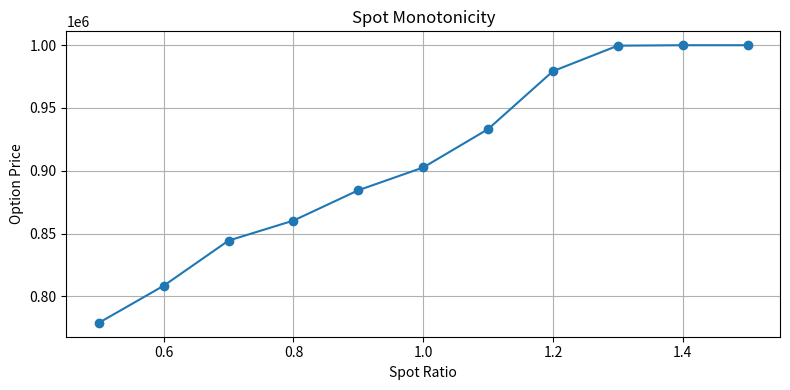
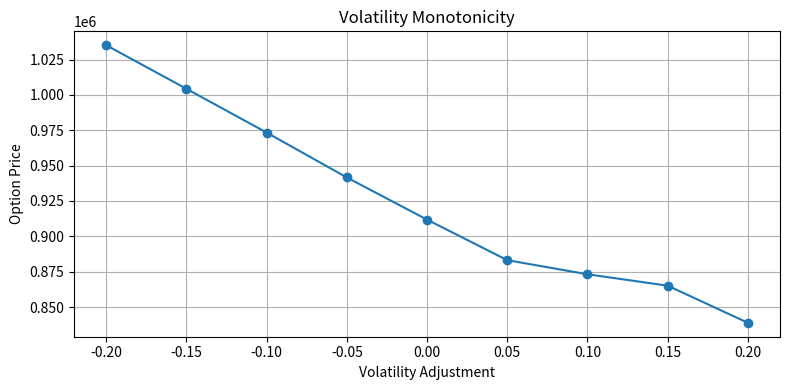
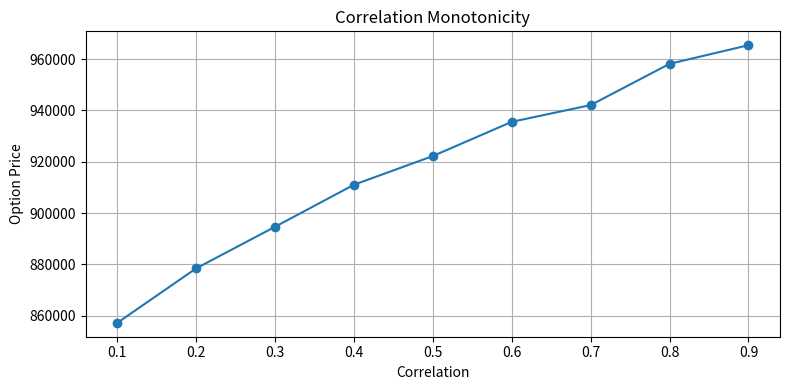

These figures' Python source, in order:
import numpy as np
import matplotlib.pyplot as plt

def monte_carlo_antithetic(S0, mu, sigma, corr_matrix, T, M):
    n_assets = len(S0)
    dt = 1/252
    steps = int(T * 252)
    # Cholesky decomposition
    try:
        L = np.linalg.cholesky(corr_matrix)
    except np.linalg.LinAlgError:
        raise ValueError("Not positive definite correlation matrix.")


    Z_half = np.random.standard_normal(size=(n_assets, M//2, steps))
    Z_uncorr = np.concatenate((Z_half, -Z_half), axis=1)
    Z_corr = np.einsum('ij,jms->ims', L, Z_uncorr)
    
    S = np.zeros((n_assets, M, steps + 1))
    for i in range(n_assets):
        S[i, :, 0] = S0[i]
        
    
    for i in range(n_assets):
        drift = (mu[i] - 0.5 * sigma[i]**2) * dt
        diffusion = sigma[i] * np.sqrt(dt) * Z_corr[i]
        daily_returns = np.exp(drift + diffusion)
        S[i, :, 1:] = S0[i] * np.cumprod(daily_returns, axis=1)
        
    return S

def option_pricing(s1, s2, s3, K, T, bar1, bar2, c,N):
    

    M = s1.shape[0]
    payoffs = np.zeros(M)

    for j in range(M):
        path1 = s1[j]
        path2 = s2[j]
        path3 = s3[j]

        p0 = np.minimum.reduce([path1[0:252] / path1[0],
                                path2[0:252] / path2[0],
                                path3[0:252] / path3[0]]) # the path of P in year 1
        p1 = np.minimum.reduce([path1[252:] / path1[252],
                                path2[252:] / path2[252],
                                path3[252:] / path3[252]]) # the path of P in year 2

        awarded = False
        # for phase 1
        for i in range(len(p0)):
            if p0[i] >= bar1:
                k = i//63
                payoffs[j] = 0
                if k >= 1:
                    for l in range(1,k+1):
                        payoffs[j] += np.exp(-r * (l/4)) * c / 4
                payoffs[j] += np.exp(-r * (k/4))
                payoffs[j] = N * payoffs[j]
                awarded = True
                break
        # for phase 2
        if not awarded:
            for i in range(len(p1)):
                if p1[i] >= bar2:
                    k = i//63+4
                    payoffs[j] = 0
                    for l in range(1,k+1):
                        payoffs[j] += np.exp(-r * (l/4)) * c / 4
                    payoffs[j] += np.exp(-r * (k/4))
                    payoffs[j] = N * payoffs[j]
                    awarded = True
                    break

        if not awarded:
            if p1[-1] >= K:
                payoffs[j] = np.exp(-r * T) * N
                for l in range(1,9):
                    payoffs[j] += np.exp(-r * (l/4)) * c / 4 *N
            else:
                payoffs[j] = N/(K*bar1) * p1[-1]*p0[-1] # need to correct
                for l in range(1,9):
                    payoffs[j] += np.exp(-r * (l/4)) * c / 4 *N

    return payoffs




#---spot Monotonicity---
K = 0.8
bar1 = 1.2
bar2 = 1.1
c = 0.1
r = 0.04
T = 2.0       
M = 1000       
s0 = [439.58, 491.02, 666.8]
mu = [0.04, 0.04, 0.04]
N = 1e6
sigma = [0.5105, 0.233, 0.322]
corr_matrix = np.array([
    [1.00, 0.4097, 0.3254], # TSLA 与其他
    [0.4097, 1.00, 0.5848], # MSFT 与其他
    [0.3254, 0.5848, 1.00]  # META 与其他
])

ratio = np.linspace(0.5, 1.5, 11)
payoff_spot_mono = []
for s in ratio:
    tsla, msft, meta = monte_carlo_antithetic(s0, mu, sigma, corr_matrix, T, M)
    tsla[:,1:] *= s
    msft[:,1:] *= s
    meta[:,1:] *= s
    payoff_mc = option_pricing(tsla,meta,msft, K, T,bar1,bar2,c,N)
    payoff_spot_mono.append(np.mean(payoff_mc))
for s, p in zip(ratio, payoff_spot_mono):
    print(f'Spot Ratio: {s:.2f}, Option Price from Monte Carlo: {p:.2f}')

#--- volatility Monotonicity ---
alpha = np.linspace(-0.2,0.2,9)
payoff_vol_mono = []
for a in alpha:
    sigma_new = sigma+a
    tsla, msft, meta = monte_carlo_antithetic(s0, mu, sigma_new, corr_matrix, T, M)
    payoff_mc = option_pricing(tsla,meta,msft, K, T,bar1,bar2,c,N)
    payoff_vol_mono.append(np.mean(payoff_mc))
for a, p in zip(alpha, payoff_vol_mono):
    print(f'Volatility Adjustment: {a:.2f}, Option Price from Monte Carlo: {p:.2f}')

#---correlation Monotonicity---
corrs = np.linspace(0.1,0.9,9)
payoff_corr_mono = []
for corr in corrs:
    corr_matrix_new = np.array([
        [1.00, corr, corr], 
        [corr, 1.00, corr], 
        [corr, corr, 1.00]  
    ])
    tsla, msft, meta = monte_carlo_antithetic(s0, mu, sigma, corr_matrix_new, T, M)
    payoff_mc = option_pricing(tsla,meta,msft, K, T,bar1,bar2,c,N)
    payoff_corr_mono.append(np.mean(payoff_mc))
for c, p in zip(corrs, payoff_corr_mono):
    print(f'Correlation: {c:.2f}, Option Price from Monte Carlo: {p:.2f}')

# --- plot and save the three payoff monotonicity series ---
import os
os.makedirs('plots', exist_ok=True)

# spot monotonicity
plt.figure(figsize=(8,4))
plt.plot(ratio, payoff_spot_mono, marker='o')
plt.xlabel('Spot Ratio')
plt.ylabel('Option Price')
plt.title('Spot Monotonicity')
plt.grid(True)
plt.tight_layout()
plt.savefig(os.path.join('plots','payoff_spot_monotonicity.png'), dpi=150)
plt.close()

# volatility monotonicity
plt.figure(figsize=(8,4))
plt.plot(alpha, payoff_vol_mono, marker='o')
plt.xlabel('Volatility Adjustment')
plt.ylabel('Option Price')
plt.title('Volatility Monotonicity')
plt.grid(True)
plt.tight_layout()
plt.savefig(os.path.join('plots','payoff_vol_monotonicity.png'), dpi=150)
plt.close()

# correlation monotonicity
plt.figure(figsize=(8,4))
plt.plot(corrs, payoff_corr_mono, marker='o')
plt.xlabel('Correlation')
plt.ylabel('Option Price')
plt.title('Correlation Monotonicity')
plt.grid(True)
plt.tight_layout()
plt.savefig(os.path.join('plots','payoff_corr_monotonicity.png'), dpi=150)
plt.close()
